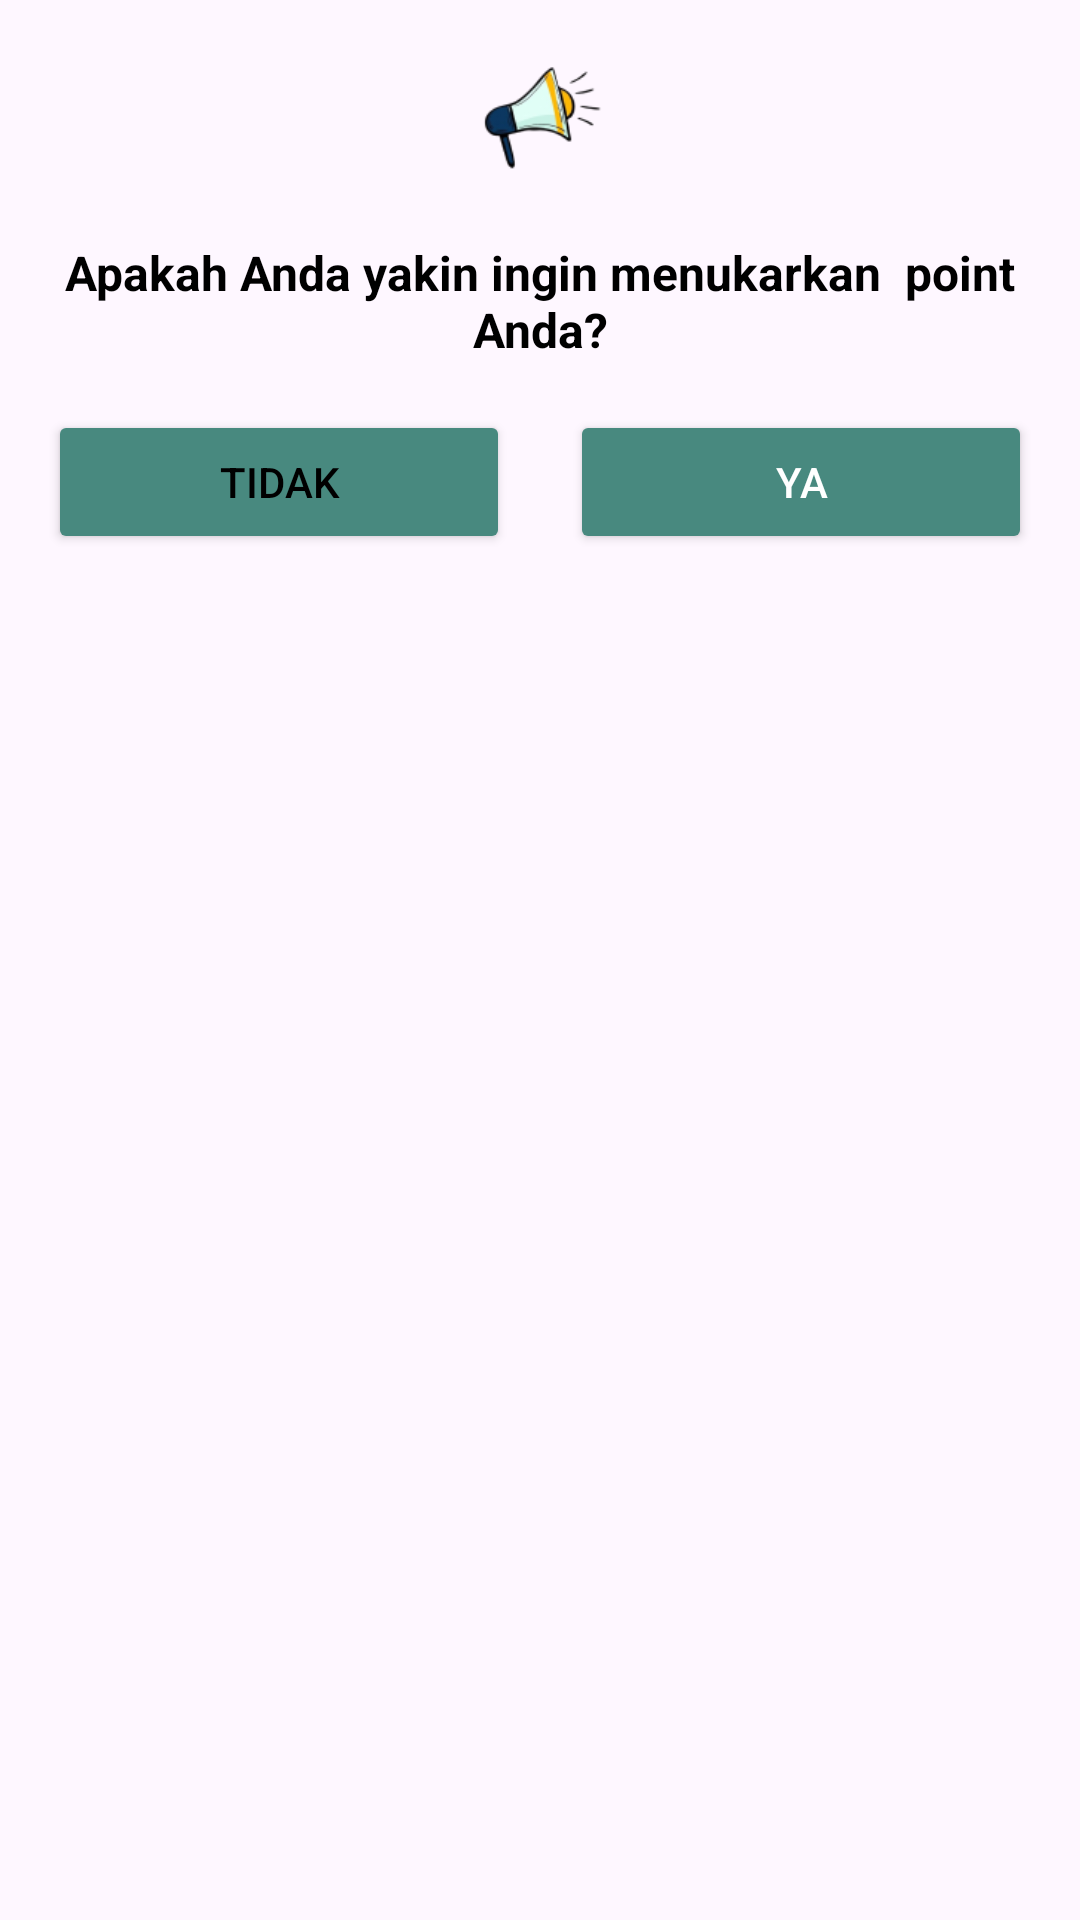

Write the Android layout XML for this screen, with the resource values it uses.
<!-- AndroidManifest.xml: application theme Theme.Pblmobile -->
<!-- res/layout/alert_tukarpoin.xml -->
<?xml version="1.0" encoding="utf-8"?>
<LinearLayout
    xmlns:android="http://schemas.android.com/apk/res/android"
    android:layout_width="wrap_content"
    android:layout_height="wrap_content"
    android:orientation="vertical"
    android:background="@drawable/rounded_putih"

    android:layout_marginRight="20dp"
    android:layout_marginLeft="20dp"
    android:padding="16dp">

    
    <ImageView
        android:id="@+id/dialog_icon"
        android:layout_width="48dp"
        android:layout_height="48dp"
        android:layout_gravity="center"
        android:src="@drawable/toak"
        android:contentDescription="dialog" />

    
    <TextView
        android:id="@+id/dialog_message"
        android:layout_width="wrap_content"
        android:layout_height="wrap_content"
        android:layout_marginTop="16dp"
        android:gravity="center"
        android:text="Apakah Anda yakin ingin menukarkan  point Anda?"
        android:textColor="@color/black"
        android:textSize="16sp"
        android:textStyle="bold" />

    
    <LinearLayout
        android:layout_width="match_parent"
        android:layout_height="wrap_content"
        android:layout_marginTop="16dp"
        android:gravity="center"
        android:orientation="horizontal">

        
        <Button
            android:id="@+id/btn_cancel"
            android:layout_width="0dp"
            android:layout_height="48dp"
            android:layout_marginEnd="20dp"
            android:layout_weight="1"
            android:backgroundTint="@color/button_green"
            android:text="Tidak"
            android:textColor="@color/black" />

        
        <Button
            android:id="@+id/btn_confirm"
            android:layout_width="0dp"
            android:layout_height="48dp"
            android:layout_weight="1"
            android:backgroundTint="@color/button_green"
            android:text="Ya"
            android:textColor="@color/white" />
    </LinearLayout>
</LinearLayout>
<!-- resources referenced by this layout -->
<resources>
  <color name="black">#FF000000</color>
  <color name="button_green">#48897F</color>
  <color name="white">#FFFFFFFF</color>
  <!-- drawable toak: png bitmap (drawable, 6364 bytes) -->
  <style name="Theme.Pblmobile" parent="Base.Theme.Pblmobile" />
  <style name="Base.Theme.Pblmobile" parent="Theme.Material3.DayNight.NoActionBar">
          
           <item name="colorPrimary">@color/ijo</item>
      </style>
  <color name="ijo">#477871</color>
</resources>
